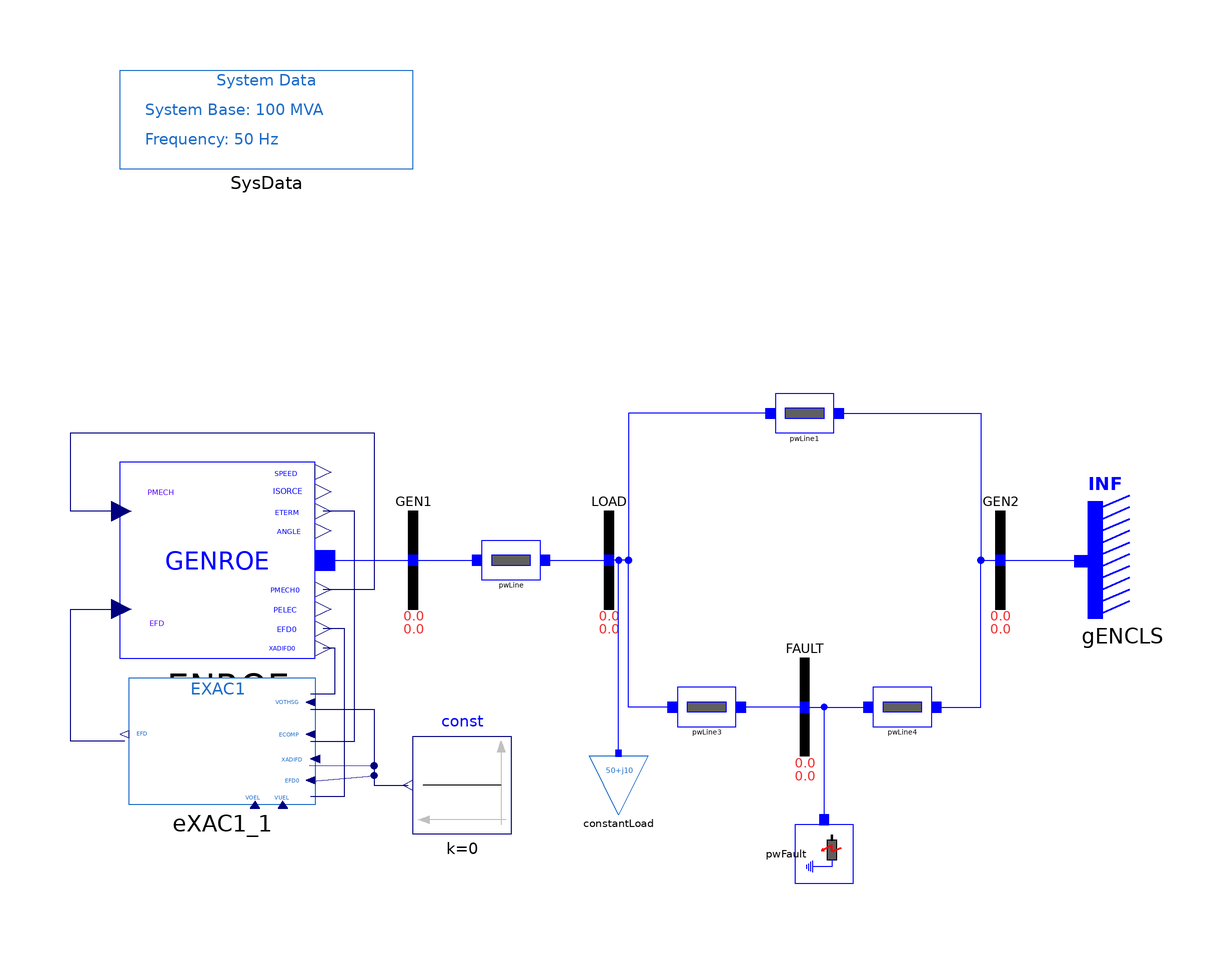

The Modelica model whose source follows is shown above as a component diagram (icons at their Placement, wires along their Line points).

model EXAC1 "SMIB system with one load and GENROE model"
  extends iPSL.Examples.SMIBpartial;
  extends Modelica.Icons.Example;
  iPSL.Electrical.Machines.PSSE.GENROE gENROE(
    M_b=100,
    Tpd0=5,
    Tppd0=0.07,
    Tpq0=0.9,
    Tppq0=0.09,
    H=4.28,
    D=0,
    Xd=1.84,
    Xq=1.75,
    Xpd=0.41,
    Xpq=0.6,
    Xppd=0.2,
    Xl=0.12,
    S10=0.11,
    S12=0.39,
    V_0=1,
    P_0=40,
    angle_0=4.046276,
    Q_0=5.416582,
    Xppq=0.2) annotation (Placement(transformation(extent={{-100,-20},{-60,20}})));
  Modelica.Blocks.Sources.Constant const(k=0) annotation (Placement(transformation(extent={{-20,-56},{-40,-36}})));
  iPSL.Electrical.Controls.PSSE.ES.EXAC1 eXAC1_1(
    K_A=400,
    T_A=0.02,
    V_RMAX=9,
    V_RMIN=-5.43,
    T_E=0.8,
    K_F=0.03,
    T_F=1,
    K_C=0.2,
    K_D=0.48,
    K_E=1,
    E_1=5.25,
    E_2=7,
    S_EE_1=0.03,
    S_EE_2=0.1,
    T_R=0.004,
    T_B=0.004,
    T_C=0.004) annotation (Placement(transformation(extent={{-60,-50},{-98,-24}})));
equation
  connect(gENROE.PMECH, gENROE.PMECH0) annotation (Line(points={{-99.6,10},{-110,10},{-110,26},{-48,26},{-48,-6},{-58.4,-6}}, color={0,0,127}));
  connect(eXAC1_1.EFD, gENROE.EFD) annotation (Line(points={{-98.95,-37},{-110,-37},{-110,-10},{-99.6,-10}}, color={0,0,127}));
  connect(eXAC1_1.XADIFD, gENROE.XADIFD) annotation (Line(points={{-60.95,-27.25},{-56,-27.25},{-56,-18},{-58.4,-18}}, color={0,0,127}));
  connect(eXAC1_1.VOTHSG, const.y) annotation (Line(points={{-60.95,-30.5},{-48,-30.5},{-48,-46},{-41,-46}}, color={0,0,127}));
  connect(eXAC1_1.VUEL, const.y) annotation (Line(points={{-61.14,-41.875},{-48,-42},{-48,-46},{-41,-46}}, color={0,0,127}));
  connect(eXAC1_1.VOEL, const.y) annotation (Line(points={{-60.95,-45.125},{-48,-44},{-48,-46},{-41,-46}}, color={0,0,127}));
  connect(eXAC1_1.ECOMP, gENROE.ETERM) annotation (Line(points={{-60.95,-37},{-52,-37},{-52,10},{-58.4,10}}, color={0,0,127}));
  connect(eXAC1_1.EFD0, gENROE.EFD0) annotation (Line(points={{-60.95,-48.2125},{-54,-48.2125},{-54,-14},{-58.4,-14}}, color={0,0,127}));
  connect(gENROE.p, GEN1.p) annotation (Line(points={{-58,0},{-49,0},{-40,0}}, color={0,0,255}));
  annotation (Diagram(coordinateSystem(preserveAspectRatio=false, extent={{-100,-100},{100,100}})), Documentation(revisions="<html>
<!--DISCLAIMER-->
<p>Copyright 2015-2016 RTE (France), SmarTS Lab (Sweden), AIA (Spain) and DTU (Denmark)</p>
<ul>
<li>RTE: <a href=\"http://www.rte-france.com\">http://www.rte-france.com</a></li>
<li>SmarTS Lab, research group at KTH: <a href=\"https://www.kth.se/en\">https://www.kth.se/en</a></li>
<li>AIA: <a href=\"http://www.aia.es/en/energy\"> http://www.aia.es/en/energy</a></li>
<li>DTU: <a href=\"http://www.dtu.dk/english\"> http://www.dtu.dk/english</a></li>
</ul>
<p>The authors can be contacted by email: <a href=\"mailto:info@itesla-ipsl.org\">info@itesla-ipsl.org</a></p>

<p>This Source Code Form is subject to the terms of the Mozilla Public License, v. 2.0. </p>
<p>If a copy of the MPL was not distributed with this file, You can obtain one at <a href=\"http://mozilla.org/MPL/2.0/\"> http://mozilla.org/MPL/2.0</a>.</p>
</html>"));
end EXAC1;